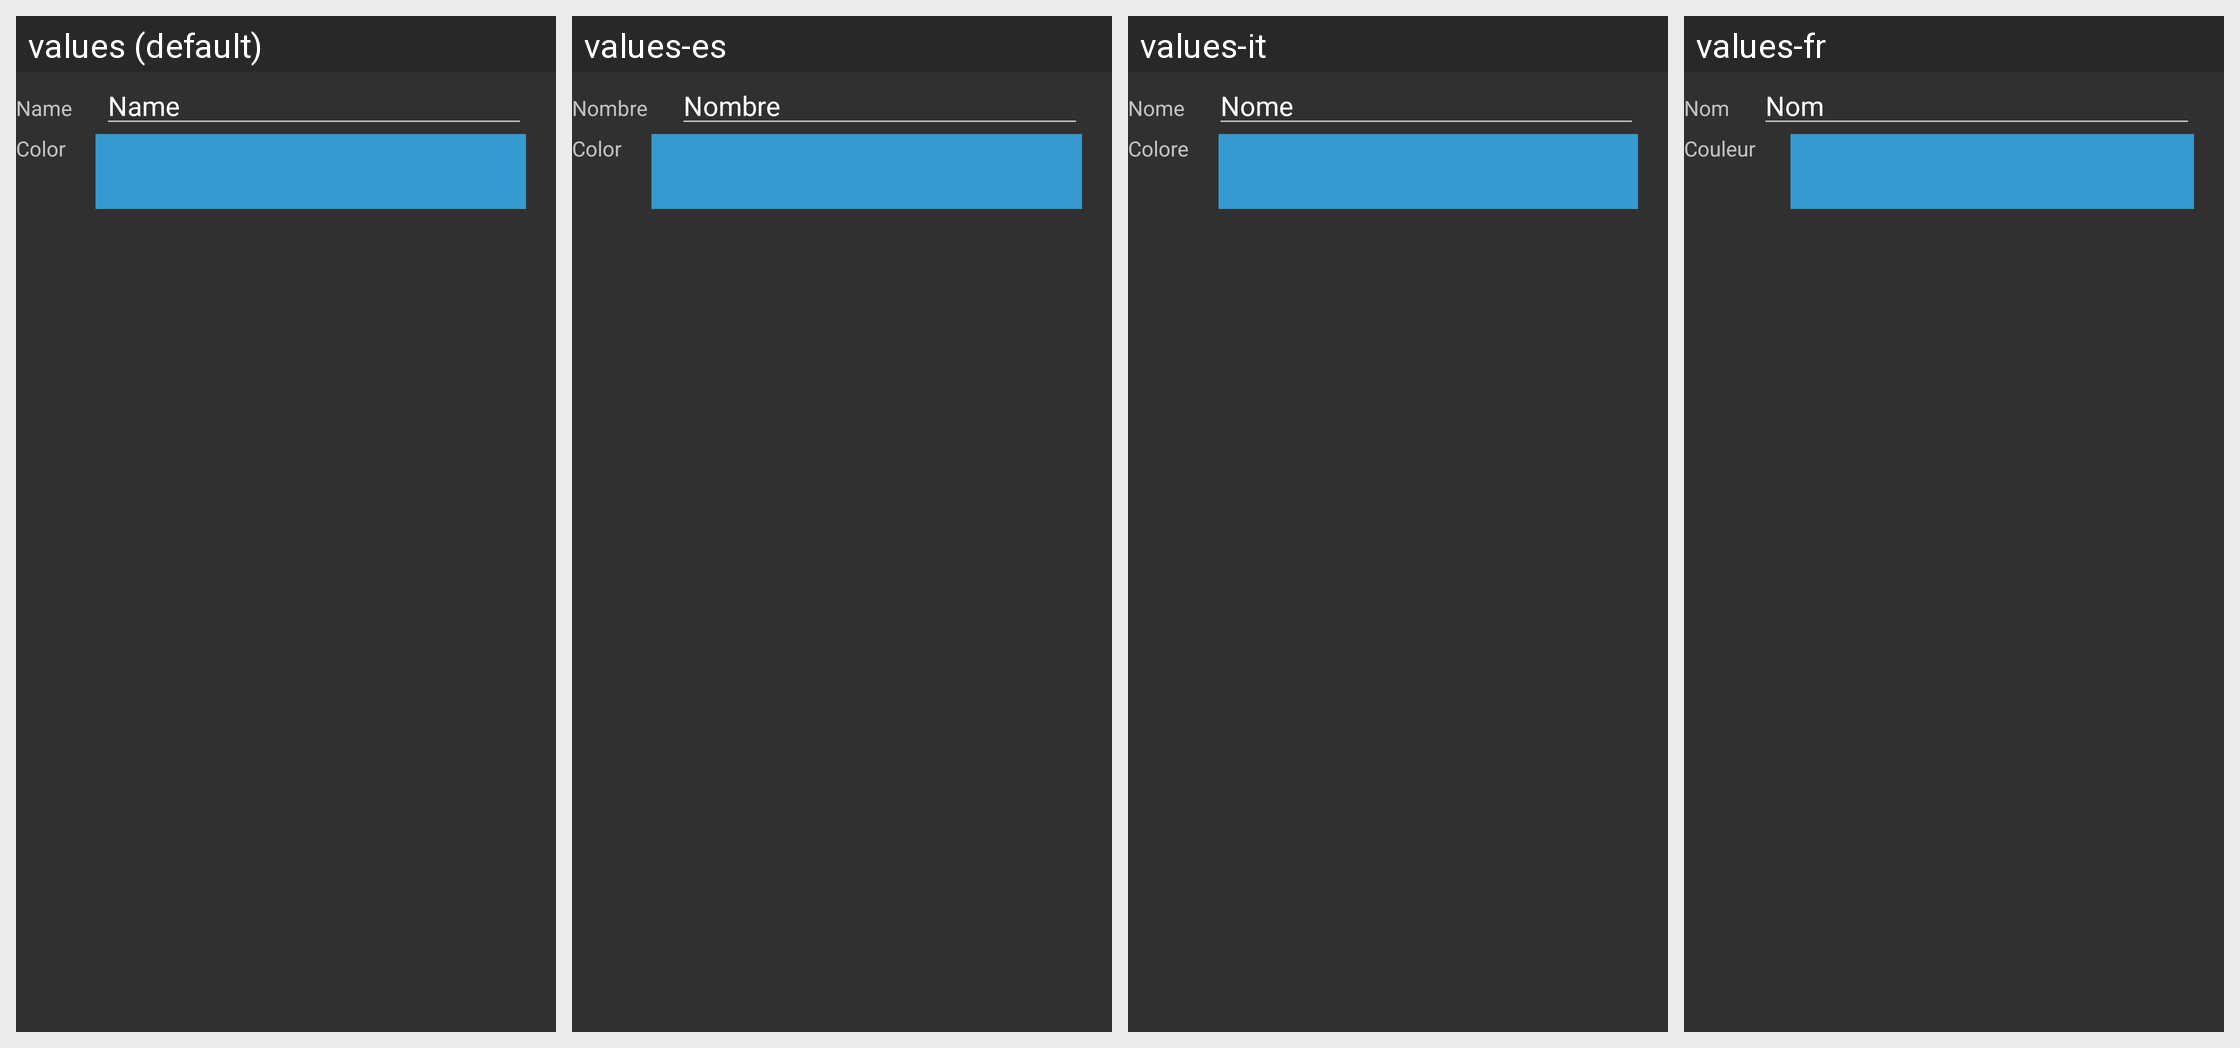

This grid shows one Android layout under several languages. Give, for every string resource on the screen, its name, the default text and each shown locale's text.
Android screen res/layout/label_edit_layout.xml rendered under 4 locales, left to right: values (default), values-es, values-it, values-fr. Device: Nexus 5 (rendered at 1080×1920; each locale shown at half size, 540×960, under a caption strip naming it); theme Theme.Dark.
Other locales in the repository, not shown: values-ar, values-ca, values-cs, values-de, values-el, values-et, values-eu, values-fi, values-gr, values-he, values-id, values-ko, values-pl, values-pt, values-ro, values-ru, values-sk, values-sr, values-sv, values-tr, values-uk, values-zh.
Strings drawn on this screen, with the default value and each locale's value (text and hints the layout hard-codes, and strings that could not be matched under every locale, appear in the picture but are not listed):

name
  values: Name
  values-es: Nombre
  values-it: Nome
  values-fr: Nom

color
  values: Color
  values-es: Color  [not translated; the default value is used]
  values-it: Colore
  values-fr: Couleur
